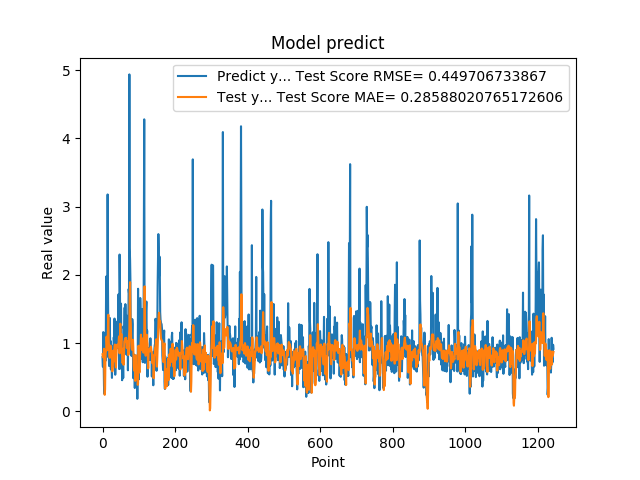

The data file committed next to this chart (first rows):
7.932850122450000319e-01, 8.355377961295161748e-01
6.538396477699999210e-01, 7.906494754292670013e-01
1.160789966579999888e+00, 7.922115837398167049e-01
8.085789680480000019e-01, 8.592191875887914554e-01
3.743770122530000188e-01, 9.164217515491812627e-01
2.556999921800000020e-01, 5.841158287088484835e-01
4.893150031570000502e-01, 2.408265116275266071e-01
1.151844024660000132e+00, 3.234923358967408680e-01
7.372779846189999597e-01, 7.747276419867424879e-01
1.088750958439999916e+00, 8.880756539522469684e-01
1.975852966309999958e+00, 8.878488270160528328e-01
8.547700047490001118e-01, 1.094016623286859557e+00
7.977370023729999371e-01, 1.008047007975743981e+00
1.052428960799999924e+00, 8.959075098256465974e-01
3.179450988770000208e+00, 9.081037666350808557e-01
1.797067999840000541e+00, 1.262536775644592657e+00
1.056702017779999947e+00, 1.415678848031486581e+00
8.751260042189999977e-01, 1.048209695779624306e+00
6.645399928090000019e-01, 9.308997144619034492e-01
7.571684122089999969e-01, 8.236539435030394429e-01
1.368484020229999931e+00, 7.829220033046528915e-01
9.052469730380000579e-01, 9.251527231006877461e-01
1.032060980800000083e+00, 9.637491697446409766e-01
6.141330003739999821e-01, 9.379527128915297052e-01
9.733130335809999645e-01, 8.154378227461582807e-01
6.452289819719999597e-01, 8.102039866912515986e-01
4.894390106200000035e-01, 8.260858189236907068e-01
8.408679962160000576e-01, 5.848500016446424032e-01
7.771940231319999226e-01, 6.877875594282575333e-01
6.755350232119999854e-01, 8.886433358488802225e-01
6.592059731480000018e-01, 8.028087171188654780e-01
1.084153056139999904e+00, 7.300675879842849492e-01
9.314100146290000826e-01, 8.517989875530311839e-01
1.359479665760000122e+00, 9.476797512636108145e-01
7.633988261220000515e-01, 9.787734554309699408e-01
5.357339978220000409e-01, 9.148981455611667757e-01
6.781889796259998882e-01, 6.853733082354154238e-01
7.839810252189999273e-01, 6.412632209812095807e-01
1.169367671010000054e+00, 8.057243707392255372e-01
1.015287995340000027e+00, 9.137808492984773601e-01
9.259430170060000131e-01, 9.751465509568626455e-01
1.319244027140000108e+00, 9.398575189887669046e-01
9.717460274700000511e-01, 9.729636962672232325e-01
1.176299691200000108e+00, 9.786231525549446975e-01
1.714609026910000056e+00, 9.690719529593008197e-01
1.307337045669999975e+00, 1.080756893330152346e+00
6.186890006069999393e-01, 1.100568057715898496e+00
2.298435926440000276e+00, 8.497610453338704239e-01
1.808241009709999680e+00, 1.008122495166846377e+00
8.794149756429999742e-01, 1.283874746943662215e+00
1.570945024490000064e+00, 9.973342462157038790e-01
1.578516006470000121e+00, 9.876373926909745027e-01
6.200309991839999535e-01, 1.133485602741583609e+00
9.928810000419999726e-01, 8.807484348981921007e-01
4.551869928839999968e-01, 8.172490830124569117e-01
1.017398953439999865e+00, 7.067789732998835950e-01
8.378469943999999892e-01, 7.231023777704062017e-01
4.884769916529999589e-01, 9.173129202715488706e-01
1.246340990070000210e+00, 6.811107749845543013e-01
1.209630966189999990e+00, 7.928405930718079864e-01
1.252451062200000020e+00, 1.022081949312008797e+00
... 1,184 more rows
